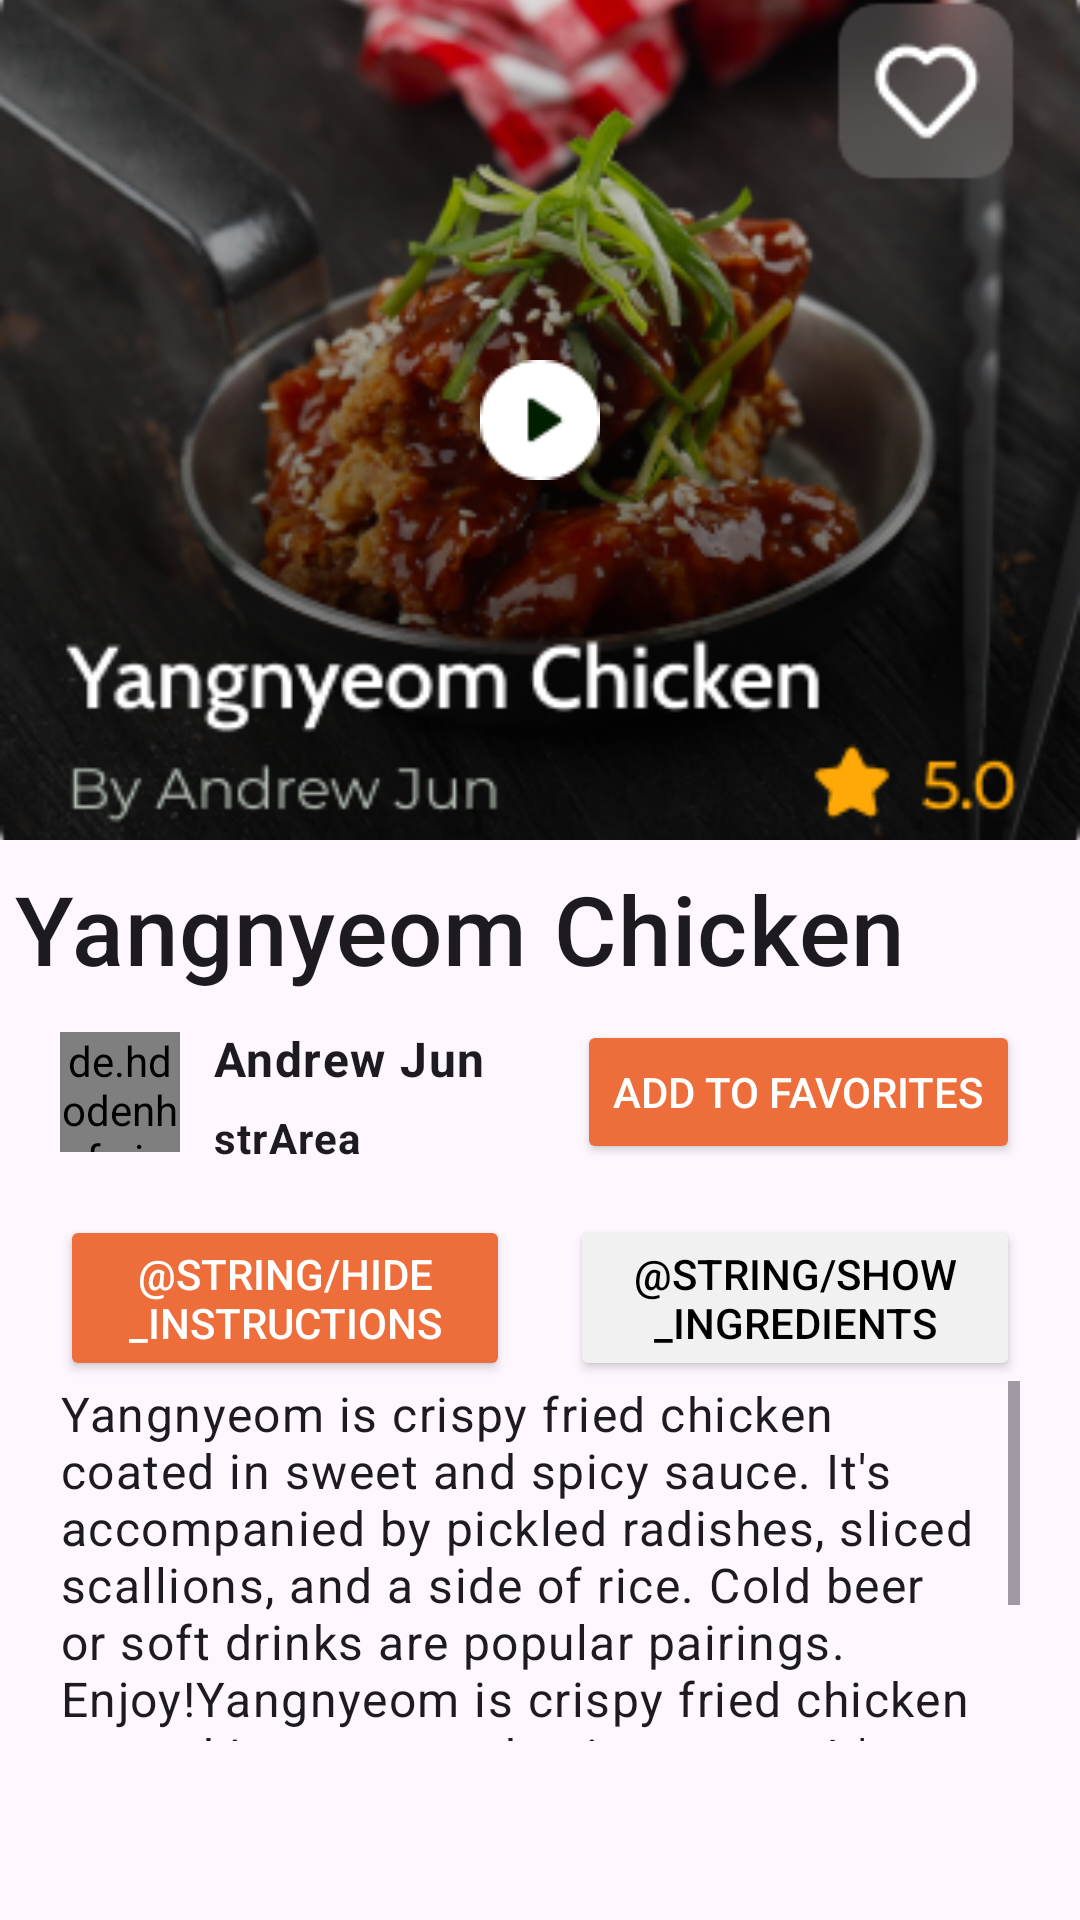

Here is an Android app screen rendered from its layout file. Give the layout XML and the strings, colors and styles it references.
<!-- AndroidManifest.xml: application theme Theme.ITI_Project -->
<!-- res/layout/fragment_details.xml -->
<?xml version="1.0" encoding="utf-8"?>
<androidx.constraintlayout.widget.ConstraintLayout xmlns:android="http://schemas.android.com/apk/res/android"
    xmlns:app="http://schemas.android.com/apk/res-auto"
    xmlns:tools="http://schemas.android.com/tools"
    android:layout_width="match_parent"
    android:layout_height="match_parent"
    android:layout_marginBottom="20dp"
    tools:context=".ui.RecipeActivity.DetailsFragment.DetailsFragment">

    
    <RelativeLayout
        android:id="@+id/image_container"
        android:layout_width="match_parent"
        android:layout_height="280dp"
        app:layout_constraintEnd_toEndOf="parent"
        app:layout_constraintStart_toStartOf="parent"
        app:layout_constraintTop_toTopOf="parent"

        >

        <ImageView
            android:id="@+id/recipe_image"
            android:layout_width="match_parent"
            android:layout_height="match_parent"
            android:contentDescription="recipe_image"
            android:scaleType="centerCrop"
            android:src="@drawable/img" />

        
        <ImageButton
            android:id="@+id/play_video"
            android:layout_width="60dp"
            android:layout_height="60dp"
            android:layout_centerInParent="true"
            android:background="@android:color/transparent"
            android:contentDescription="play_video"
            android:src="@drawable/play" />


    </RelativeLayout>
    

    

    <TextView
        android:id="@+id/recipe_title"
        android:layout_width="wrap_content"
        android:layout_height="wrap_content"
        android:layout_gravity="start"
        android:layout_marginTop="8dp"
        android:text="Yangnyeom Chicken"
        android:textAppearance="?attr/textAppearanceHeadline6"
        android:textSize="32dp"
        app:layout_constraintEnd_toEndOf="parent"
        app:layout_constraintHorizontal_bias="0.072"
        app:layout_constraintStart_toStartOf="parent"
        app:layout_constraintTop_toBottomOf="@+id/image_container" />

    
    <LinearLayout
        android:id="@+id/author_details"
        android:layout_width="match_parent"
        android:layout_height="50dp"
        android:layout_marginTop="8dp"
        android:gravity="center_vertical"
        android:orientation="horizontal"
        app:layout_constraintStart_toStartOf="parent"
        android:layout_marginHorizontal="20dp"
        app:layout_constraintTop_toBottomOf="@+id/recipe_title"
        >

        <de.hdodenhof.circleimageview.CircleImageView
            android:id="@+id/author_image"
            android:layout_width="40dp"
            android:layout_height="40dp"
            android:src="@drawable/img" />


        <LinearLayout
            android:layout_width="wrap_content"
            android:layout_height="match_parent"
            android:layout_marginStart="8dp"
            android:orientation="vertical"
            android:layout_gravity="center_vertical"
            android:gravity="center_vertical"
            android:weightSum="2"
            >

            <TextView
                android:id="@+id/recipy_catagory"
                android:layout_width="wrap_content"
                android:layout_height="wrap_content"
                android:layout_marginVertical="3dp"
                android:text="Andrew Jun"
                android:textStyle="bold"
                android:textSize="16sp"
                android:layout_margin="3dp"
                android:textAppearance="?attr/textAppearanceBody1" />
            <TextView
                android:id="@+id/area"
                android:layout_width="wrap_content"
                android:layout_height="wrap_content"
                android:text="strArea"
                android:textStyle="bold"
                android:textSize="14sp"
                android:layout_margin="3dp"
                android:textAppearance="?attr/textAppearanceBody1" />

        </LinearLayout>
        <View
            android:layout_width="0dp"
            android:layout_height="match_parent"
            android:layout_weight="1"
            >

        </View>

        <Button
            android:id="@+id/add_to_fav"
            android:layout_width="wrap_content"
            android:layout_height="wrap_content"
            android:backgroundTint="?attr/colorPrimary"
            android:gravity="center"
            android:layout_marginStart="16dp"
            android:text="Add to favorites"
            android:textColor="@android:color/white" />

    </LinearLayout>


    
    <LinearLayout
        android:id="@+id/tab_buttons"
        android:layout_width="match_parent"
        android:layout_height="wrap_content"
        android:layout_marginHorizontal="10dp"
        android:layout_marginTop="16dp"
        android:orientation="horizontal"
        android:weightSum="2"
        app:layout_constraintHorizontal_bias="0.072"
        app:layout_constraintStart_toStartOf="parent"
        app:layout_constraintTop_toBottomOf="@+id/author_details">

        <Button
            android:id="@+id/show_instruction"
            android:layout_width="0dp"
            android:layout_height="wrap_content"
            android:layout_marginHorizontal="10dp"
            android:layout_weight="1"
            android:backgroundTint="?attr/colorPrimary"
            android:text="@string/hide_instructions"
            android:textColor="@android:color/white" />

        <Button
            android:id="@+id/show_Ingredients"
            android:layout_width="0dp"
            android:layout_height="wrap_content"
            android:layout_marginHorizontal="10dp"
            android:layout_weight="1"
            android:backgroundTint="?attr/colorSwitchThumbNormal"
            android:text="@string/show_ingredients"
            android:textColor="@color/black" />

    </LinearLayout>


    <ScrollView
        android:id="@+id/scroll_view_Instructions"
        android:layout_width="match_parent"
        android:layout_height="120dp"
        app:layout_constraintEnd_toEndOf="parent"
        app:layout_constraintStart_toStartOf="parent"
        android:layout_marginHorizontal="20dp"
        android:layout_marginBottom="16dp"
        app:layout_constraintTop_toBottomOf="@+id/tab_buttons">


        <LinearLayout
            android:id="@+id/recipe_details"
            android:layout_width="match_parent"
            android:layout_height="wrap_content"
            android:orientation="vertical"
            >


            
            <TextView
                android:id="@+id/recipe_description"
                android:layout_width="wrap_content"
                android:layout_height="wrap_content"
                android:text="Yangnyeom is crispy fried chicken coated in sweet and spicy sauce. It's accompanied by pickled radishes, sliced scallions, and a side of rice. Cold beer or soft drinks are popular pairings. Enjoy!Yangnyeom is crispy fried chicken coated in sweet and spicy sauce. It's accompanied by pickled radishes, sliced scallions, and a side of rice. Cold beer or soft drinks are popular pairings. Enjoy!"
                android:textAppearance="?attr/textAppearanceBody1" />


        </LinearLayout>
    </ScrollView>
    <ScrollView
        android:id="@+id/scroll_view_Ingredients"
        android:layout_width="match_parent"
        android:layout_height="120dp"
        app:layout_constraintEnd_toEndOf="parent"
        app:layout_constraintStart_toStartOf="parent"
        android:layout_marginHorizontal="20dp"
        android:layout_marginBottom="16dp"
        app:layout_constraintTop_toBottomOf="@+id/tab_buttons"
        android:visibility="gone"
        >


        <LinearLayout
            android:id="@+id/recipe_Ingredients"
            android:layout_width="match_parent"
            android:layout_height="wrap_content"
            android:orientation="vertical"
            android:padding="16dp">


            

            <androidx.recyclerview.widget.RecyclerView
                android:id="@+id/recyclerView_Ingredients"
                android:layout_width="match_parent"
                android:layout_height="match_parent"/>




        </LinearLayout>
    </ScrollView>

    


</androidx.constraintlayout.widget.ConstraintLayout>
<!-- resources referenced by this layout -->
<resources>
  <color name="black">#FF000000</color>
  <!-- drawable img: png bitmap (drawable, 176659 bytes) -->
  <!-- drawable play: png bitmap (drawable, 692 bytes) -->
  <style name="Theme.ITI_Project" parent="Base.Theme.ITI_Project" />
  <style name="Base.Theme.ITI_Project" parent="Theme.Material3.DayNight.NoActionBar">
          
          <item name="colorPrimary">@color/primaryColor</item>
          <item name="windowActionBar">false</item>
          <item name="windowNoTitle">true</item>
      </style>
  <color name="primaryColor">#ed6e3a</color>
</resources>
